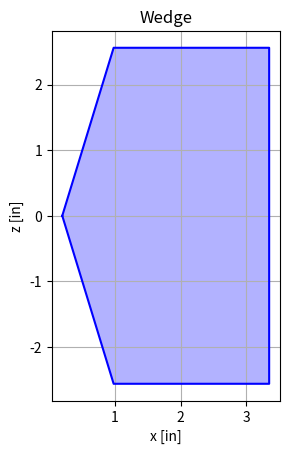

This chart was generated by the following Python code:
# import matplotlib.pyplot as plt
# import numpy as np
# import math

# Function to plot the outer outline of the shape
# def plot_outer_outline(base_length, side_height, peak_angle):

#     # Calculate dimensions for the triangle
#     triangle_height = 2.56 / (math.tan(math.radians(peak_angle / 2)))

#     # Coordinates for the outer outline
#     x_outer = [0, base_length, base_length, base_length / 2, 0, base_length / 2]
#     y_outer = [0, 0, side_height, side_height + triangle_height, side_height, side_height]

#     x_outer = [0, base_length, base_length, base_length / 2, 0, base_length / 2]
#     y_outer = [0, 0, side_height, side_height + triangle_height, side_height, side_height]


#     # Plot the outer outline
#     plt.plot(x_outer, y_outer, 'b-')

#     # Set aspect ratio to equal
#     plt.gca().set_aspect('equal', adjustable='box')

#     # Set labels and title
#     plt.xlabel('X')
#     plt.ylabel('Y')
#     plt.title('Outer Outline of the Shape')

#     # Show plot
#     plt.grid(True)
#     plt.show()

# # Define parameters
# base_length = 5.12
# side_height = 2.37
# peak_angle = 146

# # Plot the outer outline of the shape
# plot_outer_outline(base_length, side_height, peak_angle)



import matplotlib.pyplot as plt
import numpy as np
import math

# Function to plot an equilateral pentagon
def Wedge(wedge_offset=0., base_length=5.12, side_height=2.37, peak_angle=146):

    # Calculate dimensions for the triangle
    triangle_height = 2.56 / (math.tan(math.radians(peak_angle / 2)))

    # [left lower, left upper, peak, right upper, right lower, left lower]
    # coords_t = np.array([0-(base_length / 2), 0-(base_length / 2), 0, 0+(base_length / 2), 0+(base_length / 2), 0-(base_length / 2)])
    # coords_x = np.array([0, side_height, side_height+triangle_height, side_height, 0, 0])

    # coords_t = np.array([0-(base_length / 2), 0-(base_length / 2), 0, 0+(base_length / 2), 0+(base_length / 2), 0-(base_length / 2)])
    # coords_x = np.array([0, side_height, side_height+triangle_height, side_height, 0, 0])

    # [peak, right upper, left upper, left lower, right lower, peak] 
    coords_x = np.array([wedge_offset, triangle_height+wedge_offset, triangle_height+wedge_offset+side_height, triangle_height+wedge_offset+side_height, triangle_height+wedge_offset, wedge_offset])
    coords_z = np.array([0, base_length/2, base_length/2, -base_length/2, -base_length/2, 0])


    plt.plot(coords_x, coords_z, "b-")
    plt.fill(coords_x, coords_z, 'b', alpha=0.3)    # Fill triangle
    # Set aspect ratio to equal
    plt.gca().set_aspect('equal', adjustable='box')

    # Set labels and title
    plt.xlabel('x [in]')
    plt.ylabel('z [in]')
    plt.title('Wedge')
    # Show plot
    plt.grid(True)
    plt.show()

    return coords_x, coords_z

# Define parameters
offset = 5 / 25.4
base_length = 5.12
side_height = 2.37
peak_angle = 146


# Plot the equilateral pentagon
Wedge(offset, base_length, side_height, peak_angle)
